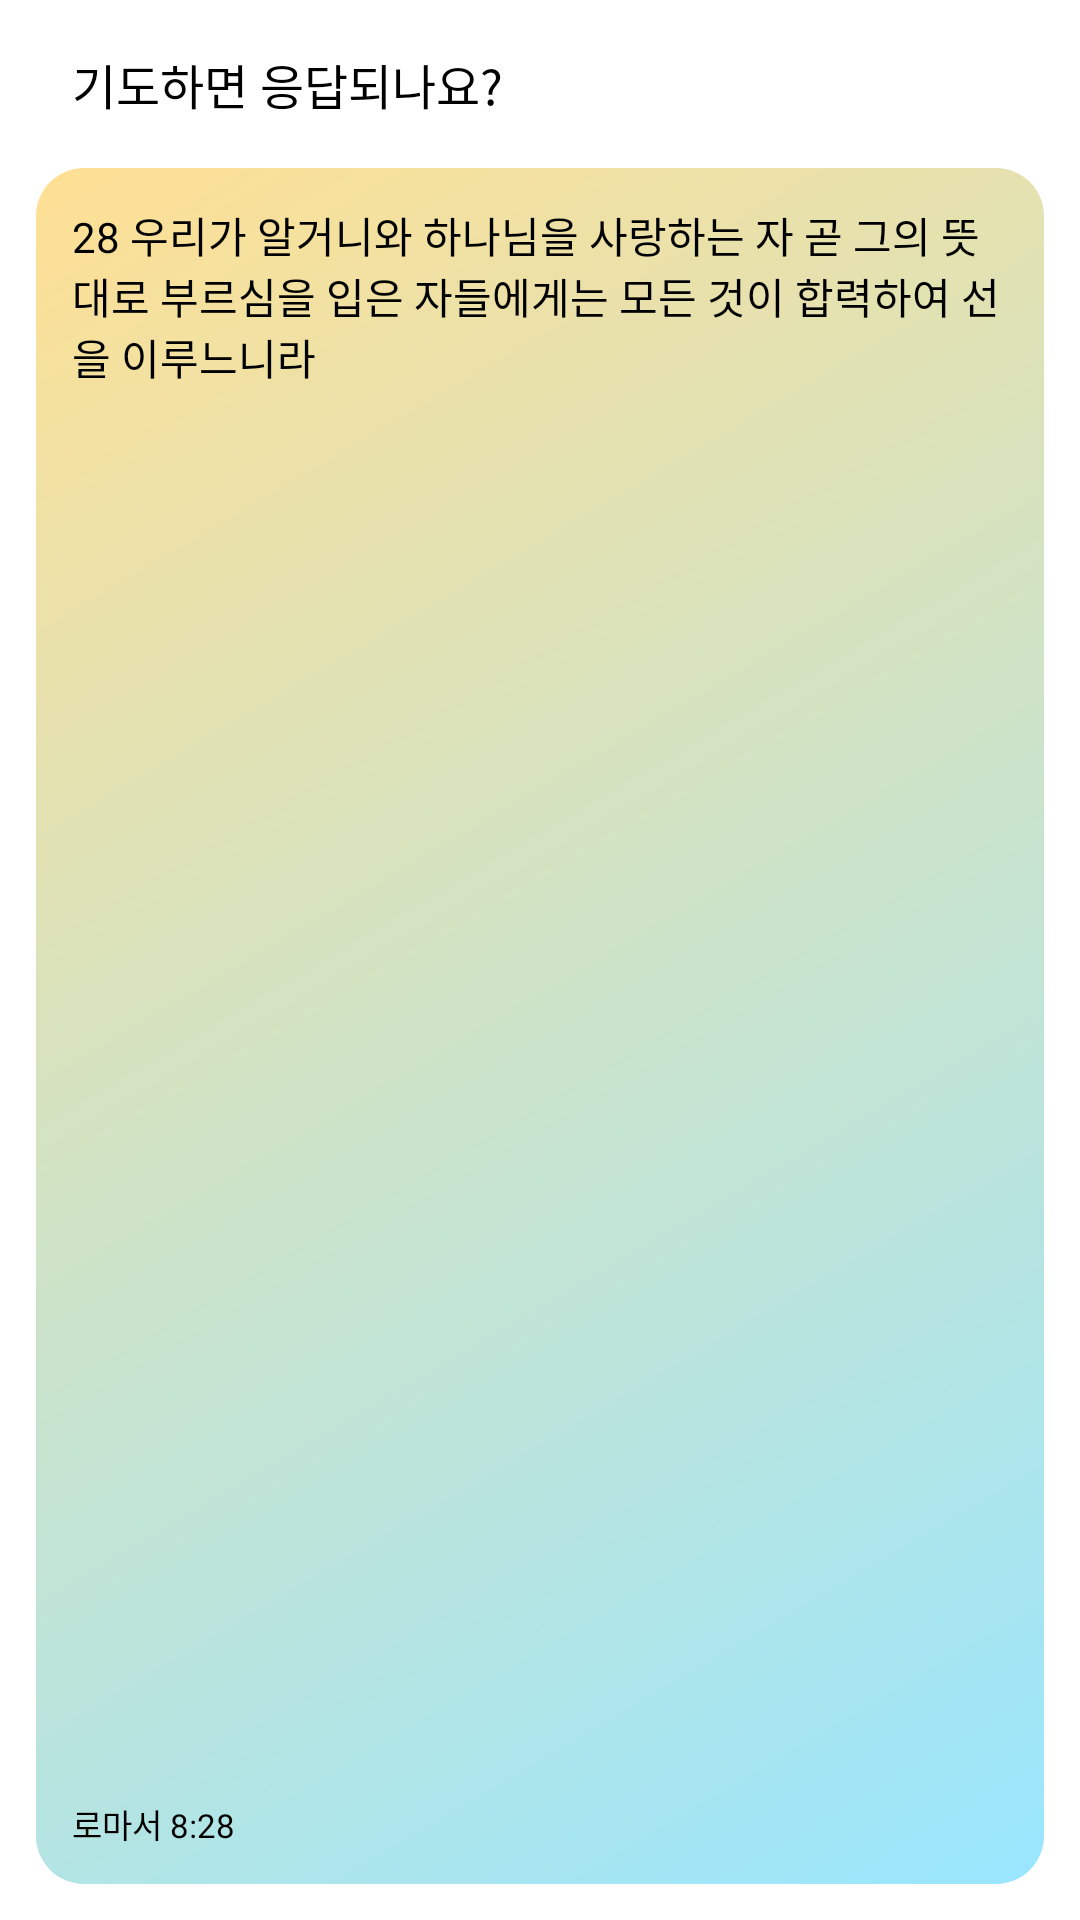

Write the Android layout XML for this screen, with the resource values it uses.
<!-- AndroidManifest.xml: application theme AppTheme -->
<!-- res/layout/verse_widget_small_preview.xml -->
<?xml version="1.0" encoding="utf-8"?>
<LinearLayout xmlns:android="http://schemas.android.com/apk/res/android"
    xmlns:tools="http://schemas.android.com/tools"
    android:layout_width="match_parent"
    android:layout_height="match_parent"
    android:background="@android:color/white"
    android:orientation="vertical">

    <FrameLayout
        android:layout_width="match_parent"
        android:layout_height="56.dp"
        android:paddingHorizontal="24.dp">

        
        <TextView
            android:layout_width="wrap_content"
            android:layout_height="wrap_content"
            android:layout_gravity="center_vertical"
            android:text="@string/widget_preview_title"
            android:textColor="@android:color/black"
            android:textFontWeight="500"
            android:textSize="16.sp" />
    </FrameLayout>

    <LinearLayout
        android:layout_width="match_parent"
        android:layout_height="0.dp"
        android:layout_marginHorizontal="12.dp"
        android:layout_marginBottom="12.dp"
        android:layout_weight="1"
        android:background="@drawable/rounded_gradient_background"
        android:orientation="vertical"
        android:padding="12.dp">
        
        <TextView
            android:layout_width="match_parent"
            android:layout_height="0.dp"
            android:layout_weight="1"
            android:scrollbars="vertical"
            android:text="@string/widget_preview_verses"
            android:textColor="@android:color/black"
            android:textFontWeight="400"
            android:textSize="14.sp"
            tools:ignore="NestedWeights" />

        
        <TextView
            android:layout_width="wrap_content"
            android:layout_height="wrap_content"
            android:layout_marginTop="8.dp"
            android:text="@string/widget_preview_books"
            android:textColor="@android:color/black"
            android:textFontWeight="500"
            android:textSize="11.sp" />
    </LinearLayout>

</LinearLayout>
<!-- resources referenced by this layout -->
<resources>
  <!-- drawable rounded_gradient_background (drawable) -->
  <?xml version="1.0" encoding="utf-8"?>
  <shape xmlns:android="http://schemas.android.com/apk/res/android">
      <corners android:radius="16dp" />
      <gradient
          android:angle="315"
          android:endColor="#99E6FF"
          android:startColor="#FFE094"
          android:type="linear" />
  </shape>
  <string name="widget_preview_books" translatable="false">로마서 8:28</string>
  <string name="widget_preview_title" translatable="false">기도하면 응답되나요?</string>
  <string name="widget_preview_verses" translatable="false">28 우리가 알거니와 하나님을 사랑하는 자 곧 그의 뜻대로 부르심을 입은 자들에게는 모든 것이 합력하여 선을 이루느니라</string>
  <style name="AppTheme" parent="Theme.AppCompat.DayNight.NoActionBar">
          
          <item name="android:editTextBackground">@drawable/rn_edit_text_material</item>
          <item name="android:statusBarColor">@android:color/white</item>
          <item name="android:windowLightStatusBar">true</item>
      </style>
</resources>
